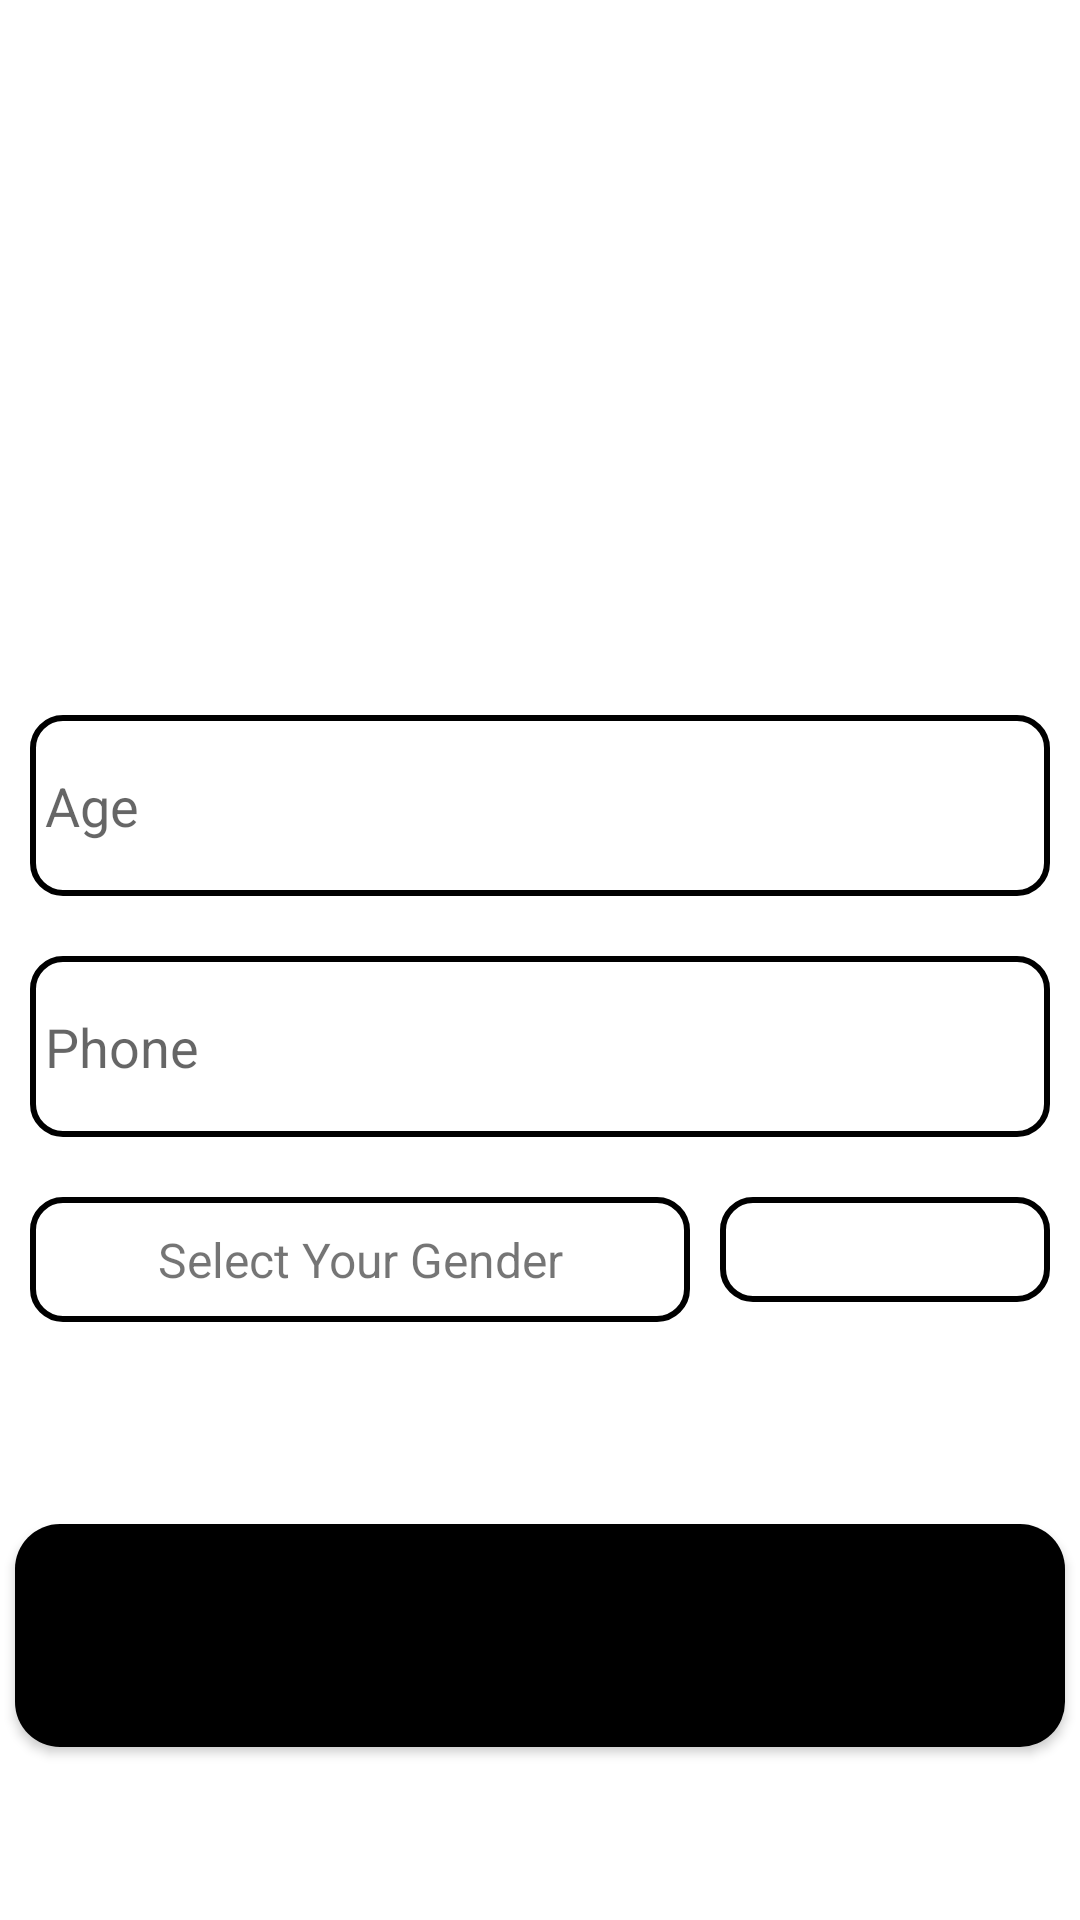

Here is an Android app screen rendered from its layout file. Give the layout XML and the strings, colors and styles it references.
<!-- AndroidManifest.xml: application theme Theme.LawWithLaywerAPP -->
<!-- res/layout/activity_clinet_signup_details.xml -->
<?xml version="1.0" encoding="utf-8"?>
<LinearLayout
    xmlns:android="http://schemas.android.com/apk/res/android"
    xmlns:app="http://schemas.android.com/apk/res-auto"
    xmlns:tools="http://schemas.android.com/tools"
    android:layout_width="match_parent"
    android:layout_height="match_parent"
    android:orientation="vertical"
    android:weightSum="10"
    tools:context=".Client.ClinetSignupDetailsActivity">

    <LinearLayout
        android:id="@+id/SignupPatientlayout"
        android:layout_width="match_parent"
        android:layout_height="match_parent"
        android:layout_weight="10"
        android:orientation="vertical"
        android:weightSum="10"
        android:layout_gravity="center">

        <ImageView
            android:id="@+id/patient_image"
            android:layout_width="150dp"
            android:layout_height="150dp"
            android:layout_weight="3"
            android:layout_gravity="center"
            android:src="@drawable/photo"/>

        
        <EditText
            android:id="@+id/patient_age"
            android:layout_width="match_parent"
            android:layout_height="wrap_content"
            android:hint="Age"
            android:inputType="phone"
            android:layout_weight="1"
            android:layout_margin="10dp"
            android:padding="5dp"
            android:background="@drawable/input_design"/>

        <EditText
            android:id="@+id/patient_phone"
            android:layout_width="match_parent"
            android:layout_height="wrap_content"
            android:hint="Phone"
            android:inputType="phone"
            android:layout_weight="1"
            android:layout_margin="10dp"
            android:padding="5dp"
            android:background="@drawable/input_design"/>
        <LinearLayout
            android:layout_width="match_parent"
            android:layout_height="wrap_content"
            android:orientation="horizontal"
            android:weightSum="3"
            android:layout_weight="2">

            <TextView
                android:layout_width="0dp"
                android:layout_height="wrap_content"
                android:text="Select Your Gender"
                android:layout_weight="2"
                android:textSize="16sp"
                android:textAlignment="center"
                android:layout_margin="10dp"
                android:padding="10dp"
                android:background="@drawable/input_design"/>

            <Spinner
                android:id="@+id/patient_gender"
                android:layout_width="0dp"
                android:layout_height="35dp"
                android:layout_marginTop="10dp"
                android:layout_marginRight="10dp"
                android:layout_weight="1"
                android:spinnerMode="dropdown"
                android:background="@drawable/input_design"
                android:theme="@style/ThemeOverlay.AppCompat.Light" />
        </LinearLayout>

        

        <Button
            android:id="@+id/patient_submit"
            android:layout_width="match_parent"
            android:layout_height="wrap_content"
            android:text="Submit"
            android:background="@drawable/buttons"
            app:backgroundTint="@color/black"
            android:layout_weight="1"
            android:layout_margin="5dp"/>

        
    </LinearLayout>

</LinearLayout>
<!-- resources referenced by this layout -->
<resources>
  <!-- drawable buttons (drawable) -->
  <?xml version="1.0" encoding="utf-8"?>
  <shape xmlns:android="http://schemas.android.com/apk/res/android">
  
      <solid
          android:color="@color/black"
          />
  
      <corners
          android:radius="15dp"/>
  </shape>
  <!-- drawable input_design (drawable) -->
  <?xml version="1.0" encoding="utf-8"?>
  <shape xmlns:android="http://schemas.android.com/apk/res/android">
  
      <stroke
          android:color="@color/black"
          android:width="2dp"/>
  
      <corners
          android:radius="10dp"/>
  
  </shape>
  <style name="Theme.LawWithLaywerAPP" parent="Theme.MaterialComponents.DayNight.DarkActionBar">
          
          <item name="colorPrimary">@color/purple_500</item>
          <item name="colorPrimaryVariant">@color/purple_700</item>
          <item name="colorOnPrimary">@color/white</item>
          
          <item name="colorSecondary">@color/teal_200</item>
          <item name="colorSecondaryVariant">@color/teal_700</item>
          <item name="colorOnSecondary">@color/black</item>
          
          <item name="android:statusBarColor" tools:targetApi="l">?attr/colorPrimaryVariant</item>
          
      </style>
  <!-- not gathered from this repository: default colours our renderer supplied (Android Studio template values) -->
  <color name="purple_500">#FF6200EE</color>
  <color name="purple_700">#FF3700B3</color>
  <color name="teal_200">#FF03DAC5</color>
  <color name="teal_700">#FF018786</color>
  <color name="black">#FF000000</color>
  <color name="white">#FFFFFFFF</color>
</resources>
